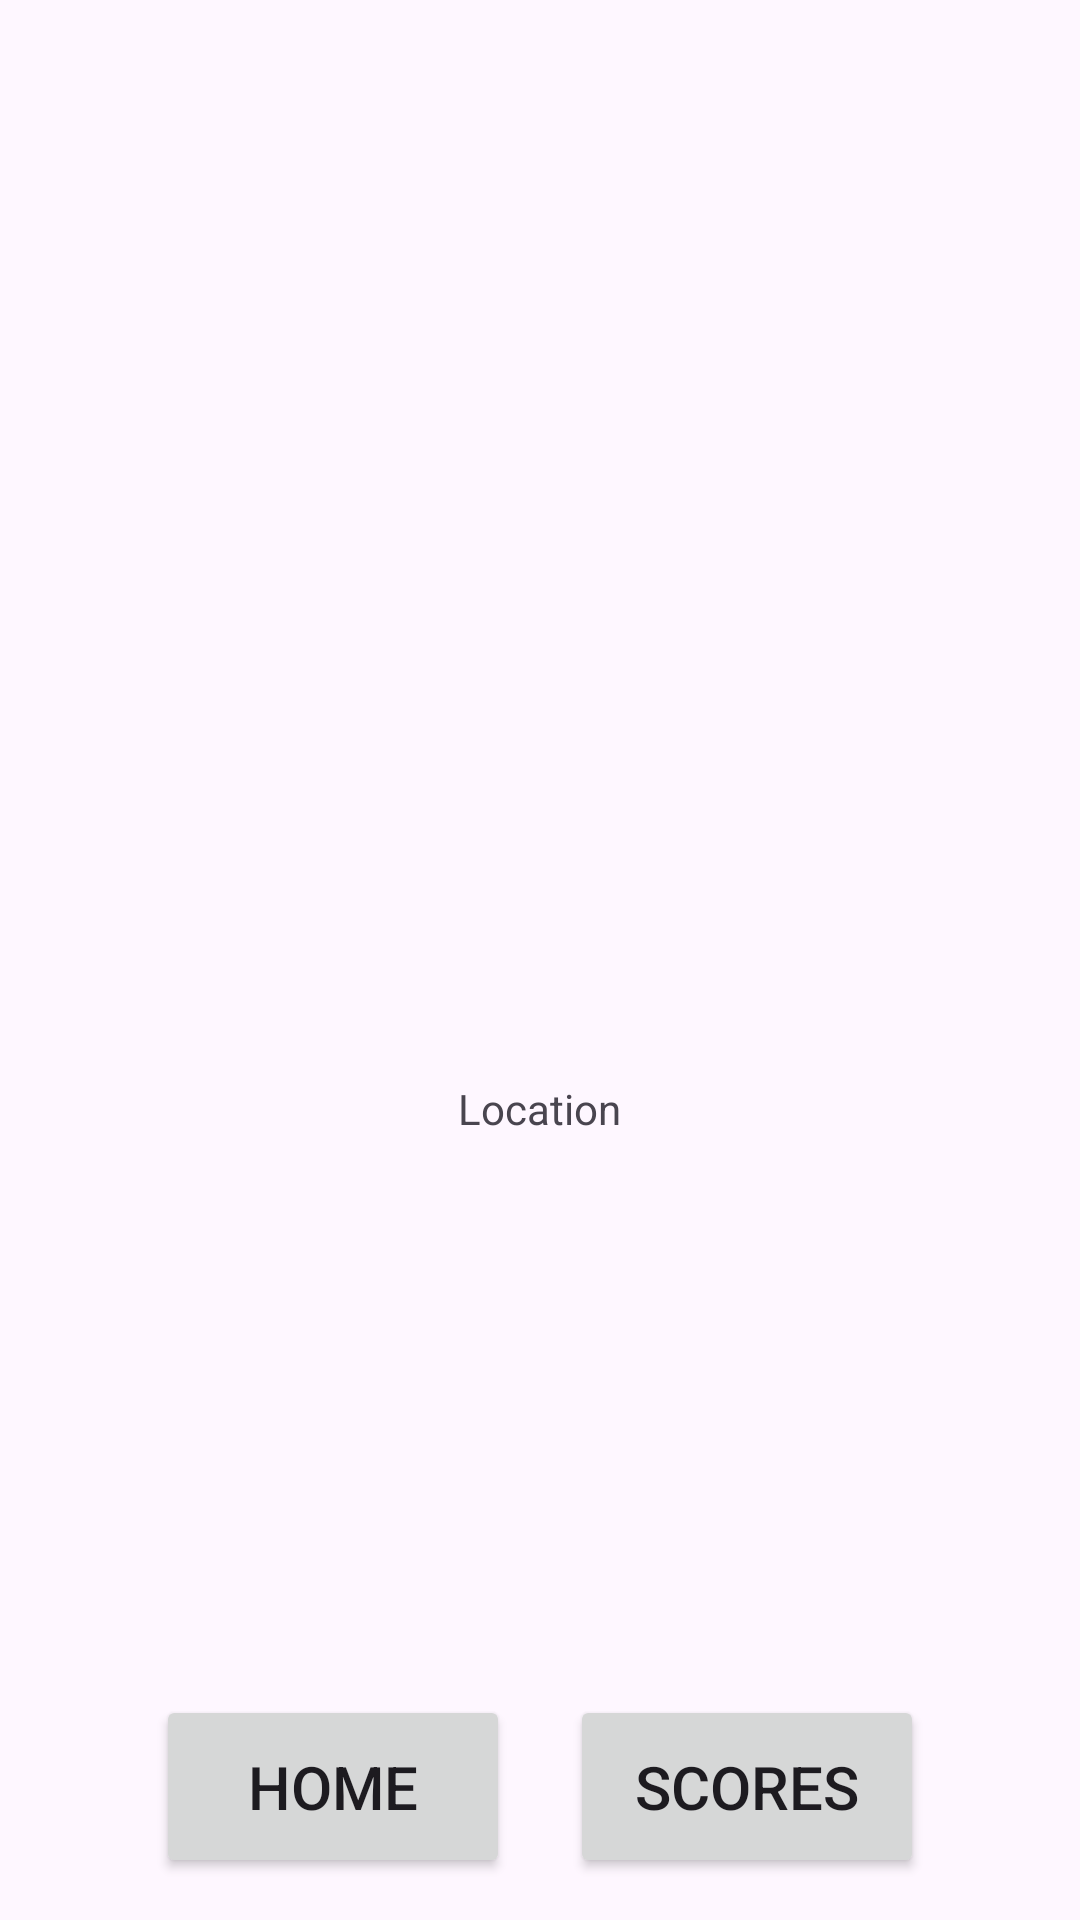

Layout XML and referenced resources for this Android screen:
<!-- AndroidManifest.xml: application theme Theme.DirectionGuesser -->
<!-- res/layout/activity_game.xml -->
<?xml version="1.0" encoding="utf-8"?>
<LinearLayout xmlns:android="http://schemas.android.com/apk/res/android"
    android:id="@+id/game"
    android:layout_width="match_parent"
    android:layout_height="match_parent"
    android:orientation="vertical"
    android:gravity="center_horizontal">

    <LinearLayout
        android:layout_width="match_parent"
        android:layout_height="0dp"
        android:orientation="vertical"
        android:gravity="center_horizontal"
        android:layout_weight="1">

        <ImageView
            android:id="@+id/locationPicture"
            android:layout_width="300sp"
            android:layout_height="300sp"
            android:adjustViewBounds="false"
            android:layout_marginTop="40dp" />

        <TextView
            android:id="@+id/locationText"
            android:layout_width="wrap_content"
            android:layout_height="wrap_content"
            android:text="Location"
            android:layout_marginTop="20dp" />

        <ImageView
            android:id="@+id/compass"
            android:layout_width="200sp"
            android:layout_height="200sp"
            android:src="@drawable/compass"
            android:layout_marginTop="20dp" />

        <Button
            android:id="@+id/guess"
            android:layout_width="148dp"
            android:layout_height="80dp"
            android:layout_marginTop="20dp"
            android:padding="10dp"
            android:text="Guess Direction"
            android:textSize="20sp" />

        <ProgressBar
            android:id="@+id/scoreBar"
            style="?android:attr/progressBarStyleHorizontal"
            android:layout_marginTop="15dp"
            android:layout_width="300dp"
            android:layout_height="wrap_content"
            android:scaleY="5"
            android:progressTint="@color/darkBlue"
            android:progressBackgroundTint="@color/lightBlue"
            android:progress="0"
            android:max="100"
            android:indeterminate="false"
            />

    </LinearLayout>

    <LinearLayout
        android:layout_width="match_parent"
        android:layout_height="wrap_content"
        android:orientation="vertical"
        android:gravity="center_horizontal"
        android:paddingBottom="8dp">

        <LinearLayout
            android:layout_width="wrap_content"
            android:layout_height="wrap_content"
            android:orientation="horizontal"
            android:gravity="center"
            android:layout_marginBottom="6dp">

            <Button
                android:id="@+id/home"
                android:layout_width="118dp"
                android:layout_height="61dp"
                android:text="Home"
                android:textSize="20sp"
                android:padding="10dp" />

            <Button
                android:id="@+id/scores"
                android:layout_width="118dp"
                android:layout_height="61dp"
                android:text="Scores"
                android:textSize="20sp"
                android:padding="10dp"
                android:layout_marginStart="20dp" />

        </LinearLayout>

        <LinearLayout
            android:id="@+id/ad_view"
            android:layout_width="match_parent"
            android:layout_height="wrap_content"
            android:orientation="horizontal"
            android:gravity="center"
            android:background="#F444" />

    </LinearLayout>

</LinearLayout>
<!-- resources referenced by this layout -->
<resources>
  <color name="darkBlue">#0B3BB3</color>
  <color name="lightBlue">#AAEEFF</color>
  <style name="Theme.DirectionGuesser" parent="Base.Theme.DirectionGuesser" />
  <style name="Base.Theme.DirectionGuesser" parent="Theme.Material3.DayNight.NoActionBar">
          
          
      </style>
</resources>
